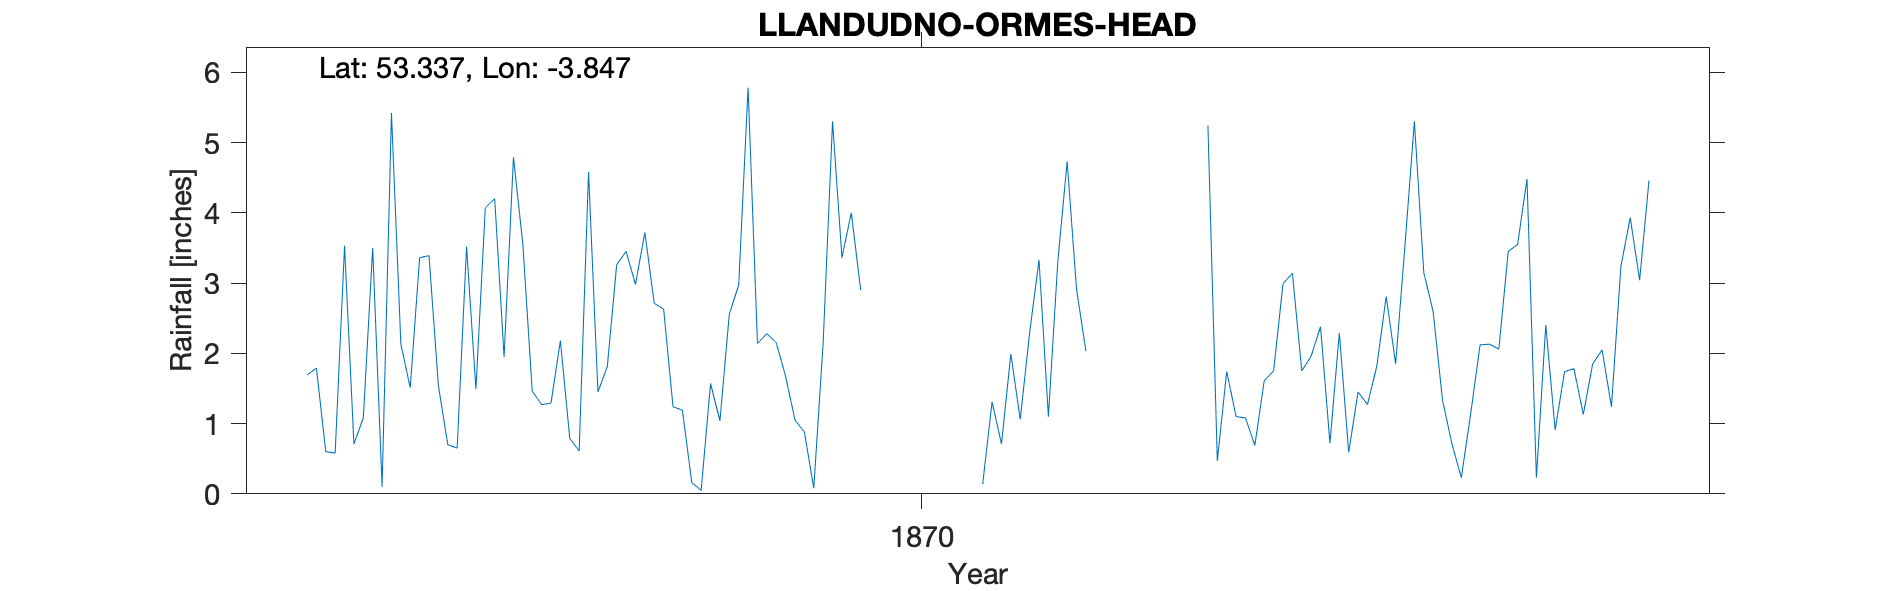

The data file committed next to this chart (first rows):
LLANDUDNO-ORMES-HEAD, , , , , , , , , , , , , , , , , , , , , , , 
Grid ref, SH771838, Long, -3.847, Lat, 53.34, Elevation, 175, ft, , , , , , , , , , , , , , , 
Station no, RR1812, , , , , , , , , , , , , , , , , , , , , , 
, 1860, 1861, 1862, 1863, 1864, 1865, 1866, 1867, 1868, 1869, 1870, 1871, 1872, 1873, 1874, 1875, 1876, 1877, 1878, 1879, , , 
January, , , , , , 1.69, 3.36, 1.46, 3.72, 2.14, , 0.14, , 5.24, 2.38, 2.59, 2.4, , , , , , 
February, , , , , , 1.79, 3.39, 1.27, 2.71, 2.28, , 1.31, , 0.47, 0.72, 1.33, 0.91, , , , , , 
March, , , , , , 0.6, 1.54, 1.29, 2.63, 2.15, , 0.71, , 1.74, 2.29, 0.71, 1.74, , , , , , 
April, , , , , , 0.58, 0.7, 2.18, 1.24, 1.67, , 1.99, , 1.1, 0.59, 0.23, 1.78, , , , , , 
May, , , , , , 3.53, 0.65, 0.79, 1.19, 1.05, , 1.06, , 1.08, 1.45, 1.14, 1.13, , , , , , 
June, , , , , , 0.71, 3.52, 0.61, 0.16, 0.88, , 2.29, , 0.69, 1.27, 2.12, 1.85, , , , , , 
July, , , , , , 1.08, 1.49, 4.58, 0.05, 0.08, , 3.33, , 1.61, 1.82, 2.13, 2.05, , , , , , 
August, , , , , , 3.5, 4.07, 1.45, 1.57, 2.15, , 1.1, , 1.75, 2.81, 2.06, 1.24, , , , , , 
September, , , , , , 0.1, 4.2, 1.81, 1.04, 5.3, , 3.3, , 2.99, 1.85, 3.45, 3.23, , , , , , 
October, , , , , , 5.42, 1.95, 3.26, 2.56, 3.36, , 4.73, , 3.14, 3.54, 3.55, 3.93, , , , , , 
November, , , , , , 2.13, 4.79, 3.45, 2.97, 4, , 2.91, , 1.75, 5.3, 4.48, 3.04, , , , , , 
December, , , , , , 1.51, 3.55, 2.98, 5.78, 2.9, , 2.03, , 1.96, 3.15, 0.23, 4.46, , , , , , 
Total, , , , , , 22.64, 33.21, 25.13, 25.62, 27.96, 18.59, 24.9, 39.15, 23.52, 27.17, 24.02, 27.76, , , , , , 
